Run: headless pygame with SDL's dummy video driver; simulated clock (each Clock.tick advances the game by its frame time, no real sleeping); random seed 0; keys injected as events and as key.get_pressed() state; mouse plan: one left click at the window centre at the start of phase 2, then a move to the lower-right quarter at the start of phase 3.
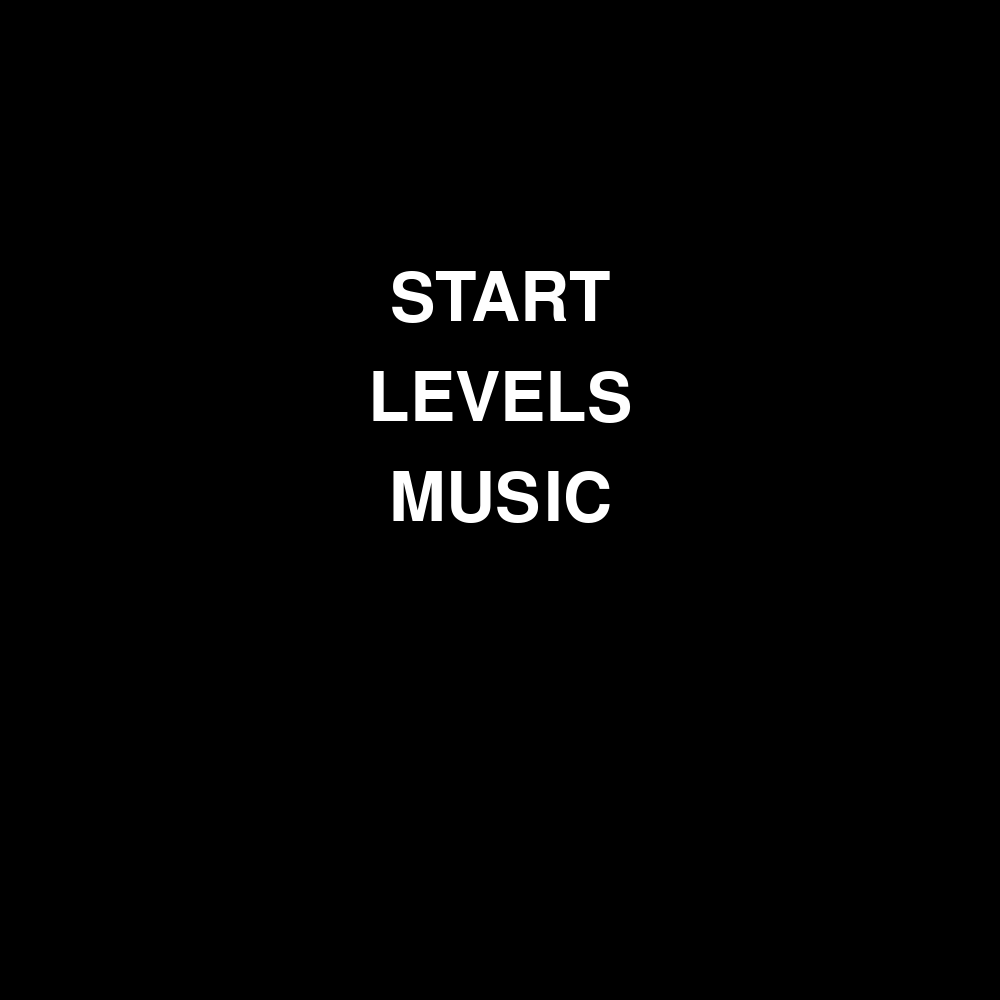
Frame 1 of 4 · flips 1–60 · no input
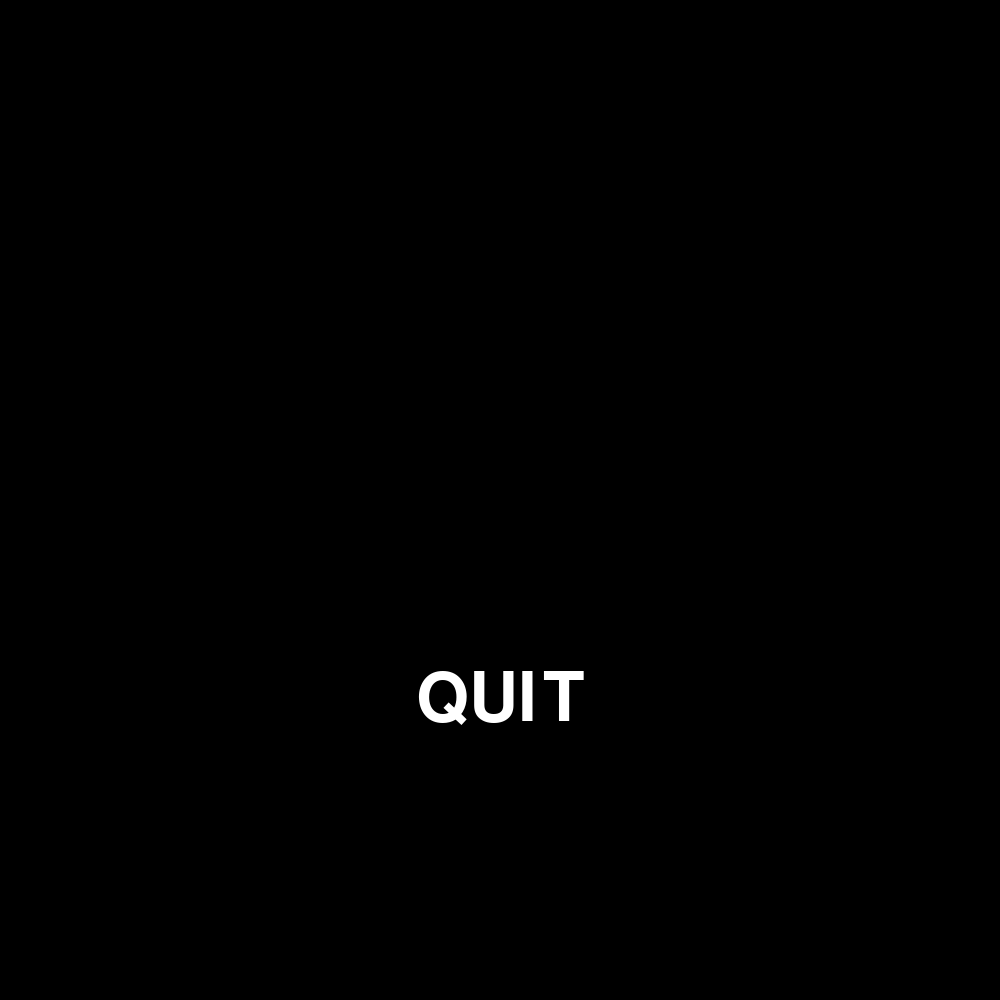
Frame 2 of 4 · flips 61–180 · clicked the window centre · tapped SPACE, RETURN · held RIGHT (→), D
Frame 3 of 4 · flips 181–300 · moved the mouse to the lower-right quarter · held DOWN (↓), S · screen unchanged from frame 2, image omitted
Frame 4 of 4 · flips 301–420 · held LEFT (←), A, UP (↑), W · screen unchanged from frame 3, image omitted

The pygame program that drew these frames:

import pygame
import sys
import time
pygame.init()
# Basic information about game
WINDOW = pygame.display.set_mode((1000, 1000))
pygame.display.set_caption("busker")
timer = pygame.time.Clock()
tile = 50
FPS = 60
run = True
alive = False
current_state = "main"
text = pygame.font.Font(None, 100)
text_number = pygame.font.Font(None, 150)
start_surface = text.render("START", True, "white")
start_rect = start_surface.get_rect(center=(500, 300))
levels_surface = text.render("LEVELS", True, "white")
levels_rect = levels_surface.get_rect(center=(500, 400))
music_surface = text.render("MUSIC", True, "white")
music_rect = music_surface.get_rect(center=(500, 500))
quit_surface = text.render("QUIT", True, "white")
quit_rect = quit_surface.get_rect(center=(500, 700))
one_surface = text_number.render("1", True, "white")
one_rect = one_surface.get_rect(center=(250, 400))
two_surface = text_number.render("2", True, "white")
two_rect = two_surface.get_rect(center=(500, 400))
three_surface = text_number.render("3", True, "white")
three_rect = three_surface.get_rect(center=(750, 400))
data = [
    [0, 0, 0, 0, 0, 0, 0, 0, 0, 0, 0, 0, 0, 0, 0, 0, 0, 0, 0, 0],
    [0, 0, 0, 0, 0, 0, 0, 0, 0, 0, 0, 0, 0, 0, 0, 0, 0, 0, 0, 0],
    [0, 0, 0, 0, 0, 0, 0, 0, 0, 0, 0, 0, 0, 0, 0, 0, 0, 0, 0, 0],
    [0, 0, 0, 0, 0, 0, 0, 0, 0, 0, 0, 0, 0, 0, 0, 0, 0, 0, 0, 0],
    [0, 0, 0, 0, 0, 0, 0, 0, 0, 0, 0, 0, 0, 0, 0, 0, 0, 0, 0, 0],
    [0, 0, 0, 0, 0, 0, 0, 0, 0, 0, 0, 0, 0, 0, 0, 0, 0, 0, 0, 0],
    [0, 0, 0, 0, 0, 0, 0, 0, 0, 0, 0, 0, 0, 0, 0, 0, 0, 0, 0, 0],
    [0, 0, 0, 0, 0, 0, 0, 0, 0, 0, 0, 0, 0, 0, 0, 0, 0, 0, 0, 0],
    [0, 0, 0, 0, 0, 0, 0, 0, 0, 0, 0, 0, 0, 0, 0, 0, 0, 0, 0, 0],
    [0, 0, 0, 0, 0, 0, 0, 0, 0, 0, 0, 0, 0, 0, 0, 0, 0, 0, 0, 0],
    [0, 0, 0, 0, 0, 0, 0, 0, 0, 0, 0, 0, 0, 0, 0, 0, 0, 0, 0, 0],
    [0, 0, 0, 0, 0, 0, 0, 0, 0, 0, 0, 0, 0, 0, 0, 0, 0, 0, 0, 0],
    [0, 0, 0, 0, 0, 0, 0, 0, 0, 0, 0, 0, 0, 0, 0, 0, 0, 0, 0, 0],
    [0, 0, 0, 0, 0, 0, 0, 0, 0, 0, 0, 0, 0, 0, 0, 0, 0, 0, 0, 0],
    [0, 0, 0, 0, 0, 0, 0, 0, 0, 0, 0, 0, 0, 0, 0, 0, 0, 0, 0, 0],
    [0, 0, 0, 0, 0, 0, 0, 0, 0, 0, 0, 0, 0, 0, 0, 0, 0, 0, 0, 0],
    [0, 0, 0, 0, 0, 0, 0, 0, 0, 0, 0, 0, 0, 0, 0, 0, 0, 0, 0, 0],
    [0, 0, 0, 0, 0, 0, 0, 0, 0, 0, 0, 0, 0, 0, 0, 0, 0, 0, 0, 0],
    [0, 0, 0, 0, 0, 0, 0, 0, 0, 0, 0, 0, 0, 0, 0, 0, 0, 0, 0, 0],
    [1, 1, 1, 1, 1, 1, 1, 1, 1, 1, 1, 1, 1, 1, 1, 1, 1, 1, 1, 1],
]
data1 = [
    [0, 0, 0, 0, 0, 0, 0, 0, 0, 0, 0, 0, 0, 0, 0, 0, 0, 0, 0, 0],
    [0, 0, 0, 0, 0, 0, 0, 0, 0, 0, 0, 0, 0, 0, 0, 0, 0, 0, 0, 0],
    [0, 0, 0, 0, 0, 0, 0, 0, 0, 3, 0, 0, 0, 0, 0, 0, 0, 0, 0, 0],
    [0, 0, 0, 0, 0, 1, 1, 1, 1, 1, 0, 0, 0, 0, 0, 0, 0, 0, 0, 0],
    [0, 0, 0, 0, 0, 0, 0, 0, 0, 0, 0, 0, 0, 0, 0, 0, 0, 0, 0, 0],
    [0, 0, 1, 0, 0, 0, 0, 0, 0, 0, 0, 0, 0, 0, 0, 0, 0, 0, 0, 0],
    [0, 0, 0, 0, 0, 0, 0, 0, 0, 0, 0, 0, 0, 0, 0, 0, 0, 0, 0, 0],
    [0, 0, 0, 0, 1, 0, 0, 0, 1, 0, 0, 0, 0, 0, 0, 0, 0, 0, 0, 0],
    [0, 0, 0, 0, 0, 0, 1, 0, 0, 0, 0, 1, 0, 0, 0, 0, 0, 0, 0, 0],
    [0, 0, 0, 0, 0, 0, 0, 0, 0, 0, 0, 0, 0, 0, 1, 0, 0, 0, 0, 0],
    [0, 0, 0, 0, 0, 0, 0, 0, 0, 0, 0, 0, 0, 0, 0, 0, 0, 1, 0, 0],
    [0, 0, 0, 0, 0, 0, 0, 0, 0, 0, 0, 0, 0, 0, 0, 0, 0, 0, 0, 0],
    [0, 0, 0, 0, 0, 0, 0, 0, 0, 0, 0, 0, 0, 0, 1, 0, 0, 0, 0, 1],
    [0, 0, 0, 0, 0, 0, 0, 0, 0, 0, 0, 0, 0, 0, 0, 0, 0, 0, 0, 0],
    [0, 0, 0, 0, 0, 0, 0, 0, 0, 0, 0, 0, 0, 0, 0, 0, 0, 0, 1, 0],
    [0, 0, 0, 0, 0, 0, 0, 0, 0, 0, 0, 0, 0, 0, 0, 0, 0, 0, 0, 0],
    [0, 0, 0, 0, 0, 0, 0, 0, 0, 0, 0, 0, 0, 0, 0, 0, 1, 0, 0, 0],
    [0, 0, 0, 0, 0, 0, 0, 0, 1, 0, 0, 1, 0, 0, 1, 0, 0, 0, 0, 0],
    [0, 0, 0, 0, 0, 1, 2, 2, 2, 2, 2, 2, 2, 2, 1, 0, 0, 0, 0, 0],
    [1, 1, 1, 1, 1, 1, 1, 1, 1, 1, 1, 1, 1, 1, 1, 1, 1, 1, 1, 1],
]
data2 = [
    [0, 0, 0, 0, 0, 0, 0, 0, 0, 0, 0, 0, 0, 0, 0, 0, 0, 0, 0, 0],
    [0, 0, 0, 0, 0, 0, 0, 0, 0, 0, 0, 0, 0, 0, 0, 0, 0, 0, 0, 0],
    [0, 0, 0, 0, 0, 0, 0, 0, 0, 0, 0, 0, 0, 0, 0, 0, 0, 0, 0, 0],
    [0, 0, 0, 0, 0, 0, 0, 0, 0, 0, 0, 0, 0, 0, 0, 0, 0, 0, 0, 0],
    [0, 0, 0, 0, 0, 0, 0, 0, 0, 0, 0, 0, 0, 0, 0, 0, 0, 0, 0, 0],
    [0, 0, 0, 0, 0, 0, 0, 0, 0, 0, 0, 0, 0, 0, 0, 0, 0, 0, 0, 0],
    [0, 0, 0, 0, 0, 0, 0, 0, 0, 0, 0, 0, 0, 0, 0, 0, 0, 0, 0, 0],
    [0, 0, 0, 0, 0, 0, 0, 0, 0, 0, 0, 0, 0, 0, 0, 0, 0, 0, 0, 0],
    [0, 0, 0, 0, 0, 0, 0, 0, 0, 0, 0, 0, 0, 0, 0, 0, 0, 0, 0, 0],
    [0, 0, 0, 0, 0, 0, 0, 0, 0, 0, 0, 0, 0, 0, 0, 0, 0, 0, 0, 0],
    [0, 0, 0, 0, 0, 0, 0, 0, 0, 0, 0, 0, 0, 0, 0, 0, 0, 0, 0, 0],
    [0, 0, 0, 0, 0, 0, 0, 0, 0, 0, 0, 0, 0, 0, 0, 0, 0, 0, 0, 0],
    [0, 0, 0, 0, 0, 0, 0, 0, 0, 0, 0, 0, 0, 0, 0, 0, 0, 0, 0, 0],
    [0, 0, 0, 0, 0, 0, 0, 0, 0, 0, 0, 0, 0, 0, 0, 0, 0, 0, 0, 0],
    [0, 0, 0, 0, 0, 0, 0, 0, 0, 0, 0, 0, 0, 0, 0, 0, 0, 0, 0, 0],
    [0, 0, 0, 0, 0, 0, 0, 0, 0, 0, 0, 0, 0, 0, 0, 0, 0, 0, 0, 0],
    [0, 0, 0, 0, 0, 0, 0, 0, 0, 0, 0, 0, 0, 0, 0, 0, 0, 0, 0, 0],
    [0, 0, 0, 0, 0, 0, 0, 0, 0, 0, 0, 0, 0, 0, 0, 0, 0, 0, 0, 0],
    [0, 0, 0, 0, 0, 0, 0, 0, 0, 0, 0, 0, 0, 0, 0, 0, 0, 0, 0, 0],
    [1, 1, 1, 1, 1, 1, 1, 1, 1, 1, 1, 1, 1, 1, 1, 1, 1, 1, 1, 1],
]
data3 = [
    [0, 0, 0, 0, 0, 0, 0, 0, 0, 0, 0, 0, 0, 0, 0, 0, 0, 0, 0, 0],
    [0, 0, 0, 0, 0, 0, 0, 0, 0, 0, 0, 0, 0, 0, 0, 0, 0, 0, 0, 0],
    [0, 0, 0, 0, 0, 0, 0, 0, 0, 0, 0, 0, 0, 0, 0, 0, 0, 0, 0, 0],
    [0, 0, 0, 0, 0, 0, 0, 0, 0, 0, 0, 0, 0, 0, 0, 0, 0, 0, 0, 0],
    [0, 0, 0, 0, 0, 0, 0, 0, 0, 0, 0, 0, 0, 0, 0, 0, 0, 0, 0, 0],
    [0, 0, 0, 0, 0, 0, 0, 0, 0, 0, 0, 0, 0, 0, 0, 0, 0, 0, 0, 0],
    [0, 0, 0, 0, 0, 0, 0, 0, 0, 0, 0, 0, 0, 0, 0, 0, 0, 0, 0, 0],
    [0, 0, 0, 0, 0, 0, 0, 0, 0, 0, 0, 0, 0, 0, 0, 0, 0, 0, 0, 0],
    [0, 0, 0, 0, 0, 0, 0, 0, 0, 0, 0, 0, 0, 0, 0, 0, 0, 0, 0, 0],
    [0, 0, 0, 0, 0, 0, 0, 0, 0, 0, 0, 0, 0, 0, 0, 0, 0, 0, 0, 0],
    [0, 0, 0, 0, 0, 0, 0, 0, 0, 0, 0, 0, 0, 0, 0, 0, 0, 0, 0, 0],
    [0, 0, 0, 0, 0, 0, 0, 0, 0, 0, 0, 0, 0, 0, 0, 0, 0, 0, 0, 0],
    [0, 0, 0, 0, 0, 0, 0, 0, 0, 0, 0, 0, 0, 0, 0, 0, 0, 0, 0, 0],
    [0, 0, 0, 0, 0, 0, 0, 0, 0, 0, 0, 0, 0, 0, 0, 0, 0, 0, 0, 0],
    [0, 0, 0, 0, 0, 0, 0, 0, 0, 0, 0, 0, 0, 0, 0, 0, 0, 0, 0, 0],
    [0, 0, 0, 0, 0, 0, 0, 0, 0, 0, 0, 0, 0, 0, 0, 0, 0, 0, 0, 0],
    [0, 0, 0, 0, 0, 0, 0, 0, 0, 0, 0, 0, 0, 0, 0, 0, 0, 0, 0, 0],
    [0, 0, 0, 0, 0, 0, 0, 0, 0, 0, 0, 0, 0, 0, 0, 0, 0, 0, 0, 0],
    [0, 0, 0, 0, 0, 0, 0, 0, 0, 0, 0, 0, 0, 0, 0, 0, 0, 0, 0, 0],
    [1, 1, 1, 1, 1, 1, 1, 1, 1, 1, 1, 1, 1, 1, 1, 1, 1, 1, 1, 1],
]


class World:
    def __init__(self, data):
        self.tiles = []
        self.tiles_collisions = []
        self.tile_die_or_win = []

        for index_row, row in enumerate(data):
            for index_title, tile_type in enumerate(row):
                if tile_type == 0:
                    air = pygame.Surface((tile, tile))
                    air.fill((0, 0, 189))
                    rect = air.get_rect()
                    rect.x = index_title * tile
                    rect.y = index_row * tile
                    self.tiles.append((air, rect))
                if tile_type == 1:
                    dirt = pygame.Surface((tile, tile))
                    dirt.fill((50, 0, 0))
                    rect = dirt.get_rect()
                    rect.x = index_title * tile
                    rect.y = index_row * tile
                    self.tiles.append((dirt, rect))
                    self.tiles_collisions.append((dirt, rect))
                if tile_type == 2:
                    lava = pygame.Surface((50, 20))
                    lava.fill("Red")
                    rect = lava.get_rect()
                    rect.x = index_title * tile
                    rect.y = index_row * tile + 30
                    self.tile_die_or_win.append(rect)
                    self.tiles.append((lava, rect))
                if tile_type == 3:
                    door = pygame.Surface((50, 100))
                    door.fill("brown")
                    rect = door.get_rect(midleft=(index_title * tile, index_row * tile))
                    self.tile_die_or_win.append(rect)
                    self.tiles.append((door, rect))

    def draw(self):
        for tile in self.tiles:
            WINDOW.blit(tile[0], tile[1])


class Player:
    def __init__(self):
        self.body = pygame.Surface((tile, 2 * tile))
        self.body.fill((103, 68, 189))
        self.rect = self.body.get_rect()
        self.rect.x = 0
        self.rect.y = 850
        self.ground = True
        self.dy = 0

    def move_and_collisions(self):
        dx = 0
        self.dy += 5
        keys = pygame.key.get_pressed()
        if keys[pygame.K_d]:
            dx += 10
        if keys[pygame.K_a]:
            dx -= 10
        if keys[pygame.K_SPACE] and self.ground is True:
            self.dy -= 40
            self.ground = False

        for collision in world.tiles_collisions:
            if collision[1].colliderect(self.rect.x, self.rect.y + self.dy, 50, 100):
                if self.dy >= 0:
                    self.dy = 0
                    self.ground = True
                elif self.dy < 0:
                    self.dy = 0
            if collision[1].colliderect(self.rect.x + dx, self.rect.y, 50, 100):
                dx = 0
        self.rect.x += dx
        self.rect.y += self.dy
        for collision in world.tile_die_or_win:
            if collision.colliderect(self.rect):
                global alive
                alive = False

    def draw(self):
        WINDOW.blit(self.body, self.rect)


world = World(data1)
player = Player()
while run:
    buttons = pygame.mouse.get_pressed()
    mouse_pos = pygame.mouse.get_pos()
    for event in pygame.event.get():
        if event.type == pygame.QUIT:
            pygame.quit()
            sys.exit()
    if alive:
        WINDOW.fill((0, 0, 189))
        world.draw()
        player.move_and_collisions()
        player.draw()
    else:
        if current_state == "main":
            WINDOW.fill((0, 0, 0))
            WINDOW.blit(start_surface, start_rect)
            WINDOW.blit(levels_surface, levels_rect)
            WINDOW.blit(music_surface, music_rect)
            if start_rect.collidepoint(mouse_pos) and buttons[0] is True:
                player.rect.x = 0
                player.rect.y = 850
                alive = True
            if levels_rect.collidepoint(mouse_pos) and buttons[0] is True:
                current_state = "LEVELS"
            if music_rect.collidepoint(mouse_pos) and buttons[0] is True:
                current_state = "MUSIC"
        if current_state == "LEVELS":
            WINDOW.fill((0, 0, 0))
            WINDOW.blit(quit_surface, quit_rect)
            WINDOW.blit(one_surface, one_rect)
            WINDOW.blit(two_surface, two_rect)
            WINDOW.blit(three_surface, three_rect)
            if quit_rect.collidepoint(mouse_pos) and buttons[0] is True:
                current_state = "main"
            if one_rect.collidepoint(mouse_pos) and buttons[0] is True:
                world = World(data1)
            if two_rect.collidepoint(mouse_pos) and buttons[0] is True:
                world = World(data2)
            if three_rect.collidepoint(mouse_pos) and buttons[0] is True:
                world = World(data3)
        if current_state == "MUSIC":
            WINDOW.fill((0, 0, 0))
            WINDOW.blit(quit_surface, quit_rect)
            if quit_rect.collidepoint(mouse_pos) and buttons[0] is True:
                current_state = "main"
    timer.tick(FPS)
    pygame.display.update()
